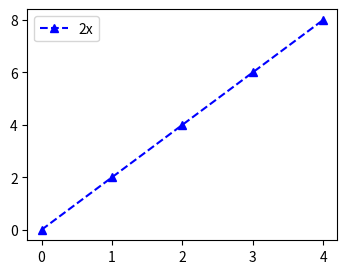

Here is the Python script that generated this plot:
import matplotlib.pyplot as plt
import numpy as np
import pandas as pd
x = [0,1,2,3,4]
y = [0,2,4,6,8]
plt.figure(figsize=(4,3), dpi=120)
plt.plot(x,y, 'b^--', label='2x')
plt.legend()
plt.show()